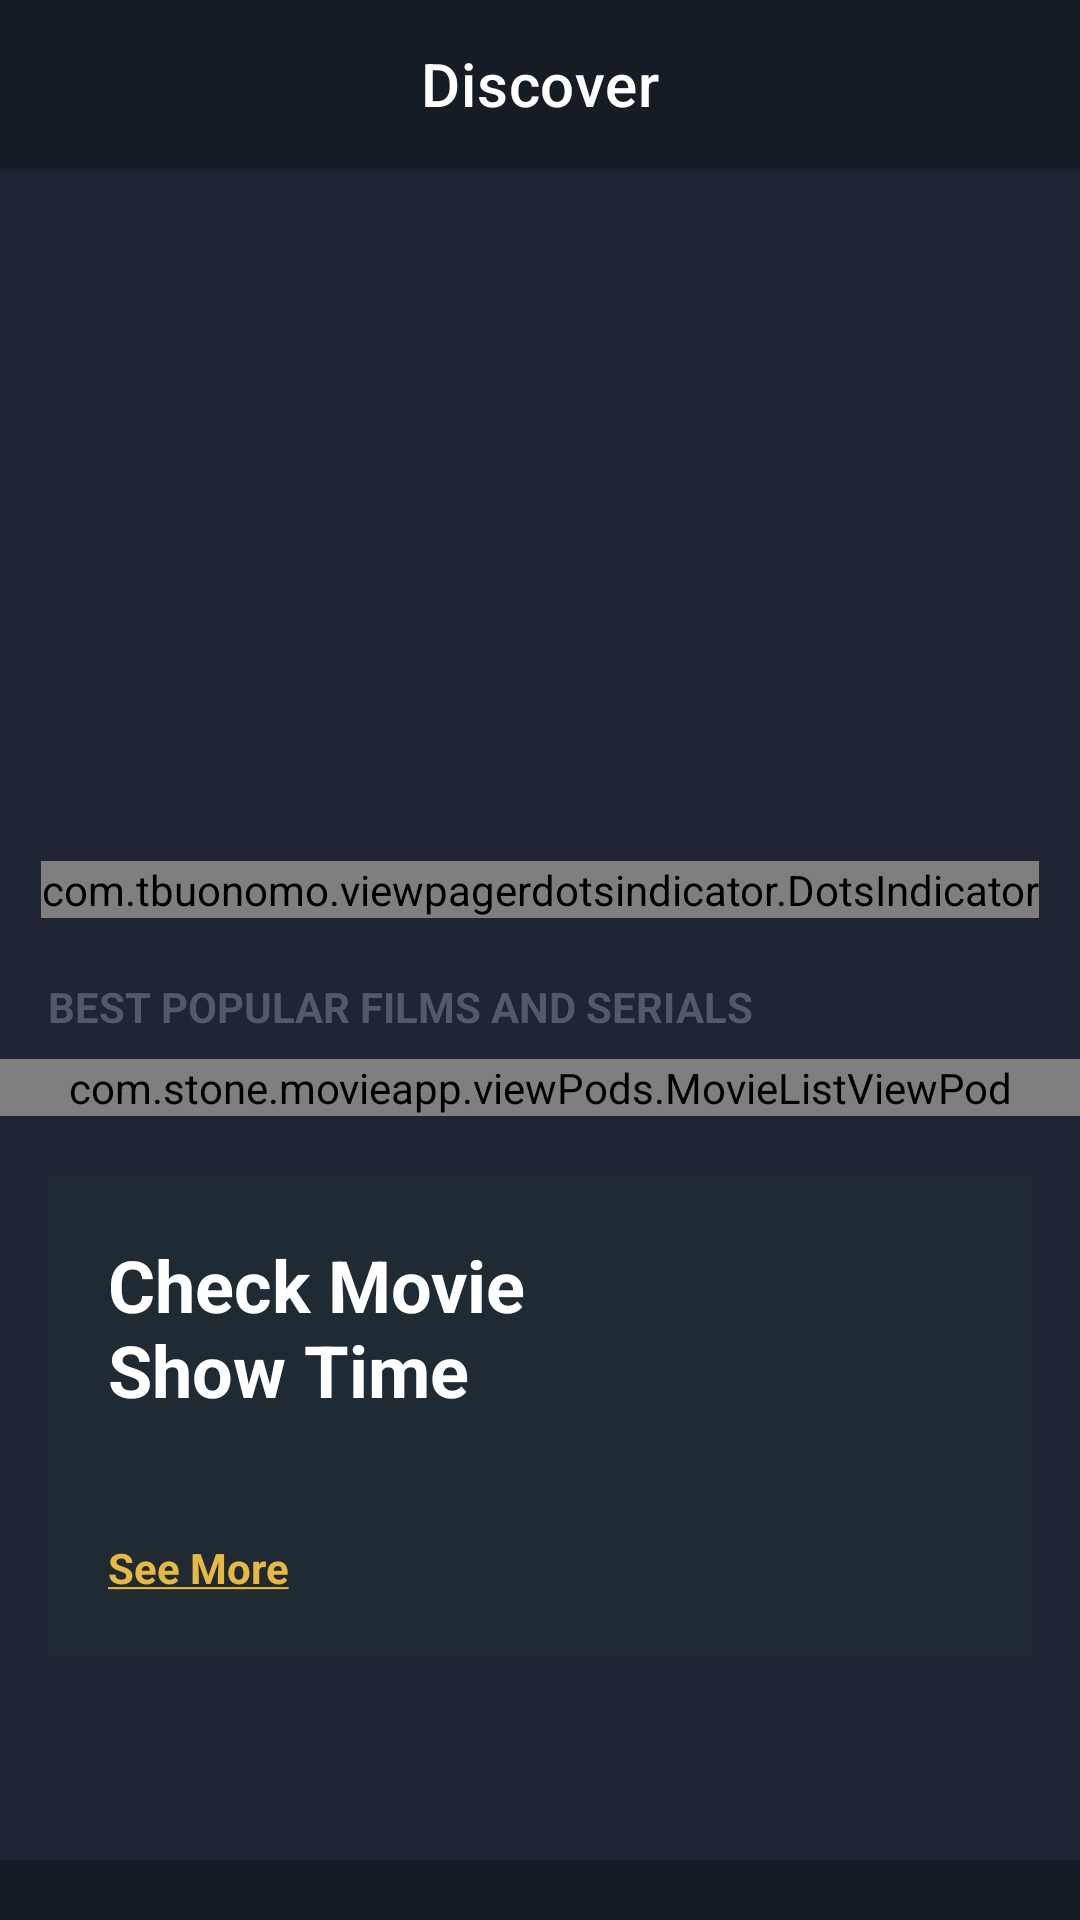

This screen was rendered from an Android layout file. Write that file and the resources it references.
<!-- AndroidManifest.xml: application theme Theme.MovieApp -->
<!-- res/layout/activity_main.xml -->
<?xml version="1.0" encoding="utf-8"?>
<androidx.coordinatorlayout.widget.CoordinatorLayout xmlns:android="http://schemas.android.com/apk/res/android"
    xmlns:app="http://schemas.android.com/apk/res-auto"
    xmlns:tools="http://schemas.android.com/tools"
    android:layout_width="match_parent"
    android:layout_height="match_parent"
    android:background="@color/colorPrimary"
    tools:context=".activities.MainActivity">

    <com.google.android.material.appbar.AppBarLayout
        android:layout_width="match_parent"
        android:layout_height="?actionBarSize"
        android:background="@color/colorPrimaryDark">

        <com.google.android.material.appbar.MaterialToolbar
            android:id="@+id/toolBar"
            android:layout_width="match_parent"
            android:layout_height="match_parent"
            app:title="@string/lbl_discover"
            app:titleCentered="true"
            app:titleTextColor="@color/white" />
    </com.google.android.material.appbar.AppBarLayout>

    <androidx.core.widget.NestedScrollView
        android:layout_width="match_parent"
        android:layout_height="match_parent"
        app:layout_behavior="com.google.android.material.appbar.AppBarLayout$ScrollingViewBehavior">

        <RelativeLayout
            android:layout_width="match_parent"
            android:layout_height="match_parent">

            <FrameLayout
                android:id="@+id/bannerLayout"
                android:layout_width="match_parent"
                android:layout_height="wrap_content">
                <androidx.viewpager2.widget.ViewPager2
                    android:id="@+id/viewPager"
                    android:layout_width="match_parent"
                    android:layout_height="@dimen/height_banner" />
                <com.tbuonomo.viewpagerdotsindicator.DotsIndicator
                    android:id="@+id/dotsIndicatorBanner"
                    android:layout_width="wrap_content"
                    android:layout_height="wrap_content"
                    android:layout_gravity="center|bottom"
                    app:dotsColor="@android:color/darker_gray"
                    app:dotsCornerRadius="@dimen/margin_medium"
                    app:dotsSize="@dimen/margin_medium"
                    app:dotsSpacing="@dimen/margin_small"
                    app:dotsWidthFactor="1"
                    app:selectedDotColor="@color/colorAccent"
                    app:progressMode="false"
                    />
            </FrameLayout>
            <androidx.appcompat.widget.AppCompatTextView
                android:id="@+id/tvBestPopularMoviesAndSeriesLabel"
                android:text="@string/lbl_best_popular_films_and_serials"
                android:layout_marginTop="@dimen/margin_medium_3"
                android:layout_marginStart="@dimen/margin_medium_2"
                android:textColor="@color/colorSecondaryText"
                android:textStyle="bold"
                android:layout_width="match_parent"
                android:layout_height="wrap_content"
                android:layout_below="@id/bannerLayout"/>

            <include
                android:id="@+id/vpBestPopularMovieList"
                layout="@layout/view_pod_movies_list"
                android:layout_width="match_parent"
                android:layout_height="wrap_content"
                android:layout_below="@id/tvBestPopularMoviesAndSeriesLabel"
                android:layout_marginTop="@dimen/margin_medium" />

            <RelativeLayout
                android:id="@+id/rlCheckMovieShowTime"
                android:layout_width="match_parent"
                android:layout_height="@dimen/height_check_movie_show_time"
                android:layout_below="@id/vpBestPopularMovieList"
                android:layout_marginStart="@dimen/margin_medium_2"
                android:layout_marginTop="@dimen/margin_medium_3"
                android:layout_marginEnd="@dimen/margin_medium_2"
                android:background="@color/colorPrimaryLight">

                <androidx.appcompat.widget.AppCompatTextView
                    android:id="@+id/tvCheckMovieShowTime"
                    android:layout_width="wrap_content"
                    android:layout_height="wrap_content"
                    android:layout_marginStart="@dimen/margin_medium_3"
                    android:layout_marginTop="@dimen/margin_medium_3"
                    android:text="@string/lbl_check_movie_show_time"
                    android:textColor="@color/white"
                    android:textSize="@dimen/text_heading_1x"
                    android:textStyle="bold" />

                <androidx.appcompat.widget.AppCompatTextView
                    android:id="@+id/tvSeeMore"
                    android:layout_width="wrap_content"
                    android:layout_height="wrap_content"
                    android:layout_alignParentBottom="true"
                    android:layout_marginStart="@dimen/margin_medium_3"
                    android:layout_marginBottom="@dimen/margin_medium_3"
                    android:text="@string/lbl_see_more"
                    android:textColor="@color/colorAccent"
                    android:textStyle="bold" />

                <androidx.appcompat.widget.AppCompatImageView
                    android:id="@+id/ivCheckMovieShowTime"
                    android:layout_width="@dimen/margin_xxlarge"
                    android:layout_height="@dimen/margin_xxlarge"
                    android:layout_alignParentEnd="true"
                    android:layout_centerVertical="true"
                    android:layout_marginEnd="@dimen/margin_xlarge"
                    app:srcCompat="@drawable/ic_round_location_on_white_24" />
            </RelativeLayout>

            <com.google.android.material.tabs.TabLayout
                android:id="@+id/tabLayoutGenre"
                android:layout_width="match_parent"
                android:layout_height="wrap_content"
                android:layout_below="@id/rlCheckMovieShowTime"
                android:layout_marginTop="@dimen/margin_medium_3"
                android:background="@color/colorPrimary"
                app:tabIndicatorColor="@color/colorAccent"
                app:tabMode="scrollable"
                app:tabSelectedTextColor="@color/white"
                app:tabTextColor="@color/colorSecondaryText" />
            <FrameLayout
                android:id="@+id/flMoviesByGenre"
                android:layout_width="match_parent"
                android:layout_height="wrap_content"
                android:layout_below="@id/tabLayoutGenre"
                android:paddingTop="@dimen/margin_medium_3"
                android:paddingBottom="@dimen/margin_large"
                android:background="@color/colorPrimaryDark">
                <include
                    android:id="@+id/vpMovieByGenre"
                    layout="@layout/view_pod_movies_list"
                    android:layout_width="match_parent"
                    android:layout_height="wrap_content"/>
            </FrameLayout>
            <androidx.appcompat.widget.AppCompatTextView
                android:id="@+id/tvShowCaseLabel"
                android:layout_below="@id/flMoviesByGenre"
                android:layout_marginTop="@dimen/margin_medium_3"
                android:text="@string/lbl_showcases"
                android:textColor="@color/colorSecondaryText"
                android:textStyle="bold"
                android:layout_marginStart="@dimen/margin_medium_2"
                android:layout_width="wrap_content"
                android:layout_height="wrap_content"/>
            <androidx.appcompat.widget.AppCompatTextView
                android:id="@+id/tvMoreShowCaseLabel"
                android:layout_below="@id/flMoviesByGenre"
                android:layout_marginTop="@dimen/margin_medium_3"
                android:text="@string/lbl_more_showcases"
                android:layout_alignParentEnd="true"
                android:layout_marginEnd="@dimen/margin_medium_3"
                android:textColor="@color/white"
                android:textStyle="bold"
                android:layout_alignBaseline="@id/tvShowCaseLabel"
                android:layout_marginStart="@dimen/margin_medium_2"
                android:layout_width="wrap_content"
                android:layout_height="wrap_content"/>

            <androidx.recyclerview.widget.RecyclerView
                android:id="@+id/rvShowCases"
                android:layout_width="match_parent"
                android:layout_height="wrap_content"
                android:layout_below="@id/tvMoreShowCaseLabel"
                android:layout_marginTop="@dimen/margin_card_medium"
                android:clipToPadding="false"
                android:paddingEnd="@dimen/margin_medium_2" />

            <include
                android:id="@+id/vpActorList"
                layout="@layout/view_pod_actor_list"
                android:layout_width="match_parent"
                android:layout_height="wrap_content"
                android:layout_below="@id/rvShowCases"
                android:layout_marginTop="@dimen/margin_medium_3" />
        </RelativeLayout>


    </androidx.core.widget.NestedScrollView>

</androidx.coordinatorlayout.widget.CoordinatorLayout>
<!-- res/layout/view_pod_movies_list.xml (included above) -->
<?xml version="1.0" encoding="utf-8"?>
<com.stone.movieapp.viewPods.MovieListViewPod xmlns:android="http://schemas.android.com/apk/res/android"
    android:layout_width="match_parent"
    android:layout_height="wrap_content">

    <androidx.recyclerview.widget.RecyclerView
        android:id="@+id/rvMovieList"
        android:paddingEnd="@dimen/margin_medium_2"
        android:clipToPadding="false"
        android:layout_width="match_parent"
        android:layout_height="wrap_content"/>
</com.stone.movieapp.viewPods.MovieListViewPod>
<!-- res/layout/view_pod_actor_list.xml (included above) -->
<?xml version="1.0" encoding="utf-8"?>
<com.stone.movieapp.viewPods.ActorListViewPod xmlns:android="http://schemas.android.com/apk/res/android"
    android:layout_width="match_parent"
    android:layout_height="wrap_content"
    android:paddingBottom="@dimen/margin_large"
    android:paddingTop="@dimen/margin_large"
    android:background="@color/colorPrimaryDark"
    >

    <androidx.appcompat.widget.AppCompatTextView
        android:id="@+id/tvBestActors"
        android:text="@string/lbl_best_actor"
        android:textColor="@color/colorSecondaryText"
        android:textStyle="bold"
        android:layout_marginStart="@dimen/margin_medium_2"
        android:layout_width="wrap_content"
        android:layout_height="wrap_content"/>
    <androidx.appcompat.widget.AppCompatTextView
        android:id="@+id/tvMoreActors"
        android:layout_alignParentEnd="true"
        android:layout_alignBaseline="@id/tvBestActors"
        android:textColor="@color/white"
        android:text="@string/lbl_more_actors"
        android:layout_marginEnd="@dimen/margin_medium_2"
        android:textStyle="bold"
        android:layout_width="wrap_content"
        android:layout_height="wrap_content"/>

    <androidx.recyclerview.widget.RecyclerView
        android:id="@+id/rvBestActors"
        android:layout_width="match_parent"
        android:layout_height="wrap_content"
        android:layout_below="@id/tvBestActors"
        android:layout_marginTop="@dimen/margin_card_medium_2"
        android:layout_marginEnd="@dimen/margin_medium_2"
        android:clipToPadding="false" />

</com.stone.movieapp.viewPods.ActorListViewPod>
<!-- resources referenced by this layout -->
<resources>
  <color name="colorAccent">#e7b943</color>
  <color name="colorPrimary">#1f2532</color>
  <color name="colorPrimaryDark">#161c24</color>
  <color name="colorPrimaryLight">#1f2a33</color>
  <color name="colorSecondaryText">#535968</color>
  <color name="white">#FFFFFFFF</color>
  <dimen name="height_banner">250dp</dimen>
  <dimen name="height_check_movie_show_time">160dp</dimen>
  <dimen name="margin_card_medium">6dp</dimen>
  <dimen name="margin_card_medium_2">12dp</dimen>
  <dimen name="margin_large">24dp</dimen>
  <dimen name="margin_medium">8dp</dimen>
  <dimen name="margin_medium_2">16dp</dimen>
  <dimen name="margin_medium_3">20dp</dimen>
  <dimen name="margin_small">4dp</dimen>
  <dimen name="margin_xlarge">32dp</dimen>
  <dimen name="margin_xxlarge">48dp</dimen>
  <dimen name="text_heading_1x">24sp</dimen>
  <string name="lbl_best_actor">BEST ACTORS</string>
  <string name="lbl_best_popular_films_and_serials">BEST POPULAR FILMS AND SERIALS</string>
  <string name="lbl_check_movie_show_time">Check Movie \nShow Time</string>
  <string name="lbl_discover">Discover</string>
  <string name="lbl_more_actors"><u>MORE ACTORS</u></string>
  <string name="lbl_more_showcases"><u>MORE SHOWCASES</u></string>
  <string name="lbl_see_more"><u>See More</u></string>
  <string name="lbl_showcases">SHOWCASES</string>
  <style name="Theme.MovieApp" parent="Theme.MaterialComponents.DayNight.NoActionBar">
          
          <item name="colorPrimary">@color/colorPrimary</item>
          <item name="colorPrimaryDark">@color/colorPrimaryDark</item>
  
          
          <item name="colorAccent">@color/colorAccent</item>
  
          
          <item name="android:statusBarColor" tools:targetApi="l">@color/colorPrimaryDark</item>
          
      </style>
</resources>
